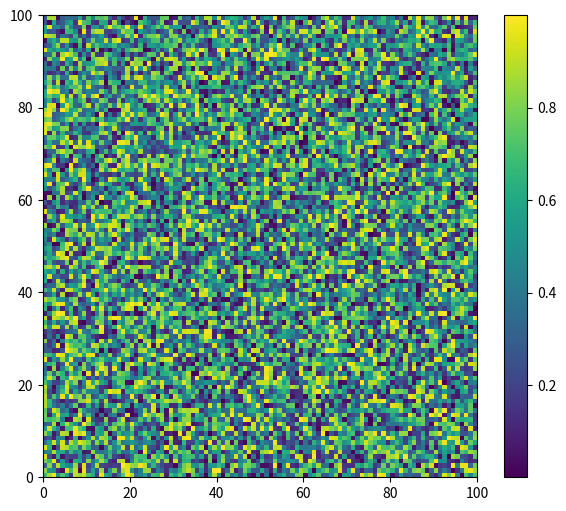

The script that saved this image:
import matplotlib.pyplot as plt
import numpy as np


plt.figure(figsize=(7, 6))
plt.pcolormesh(np.random.random((100, 100)))
plt.colorbar()